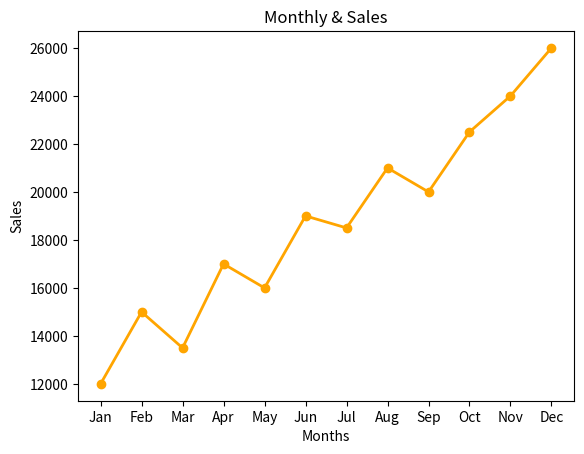
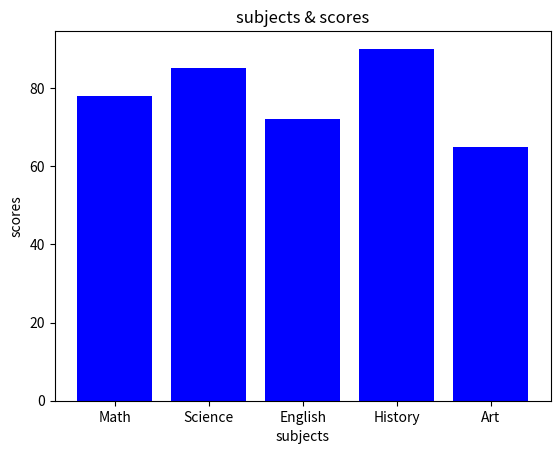
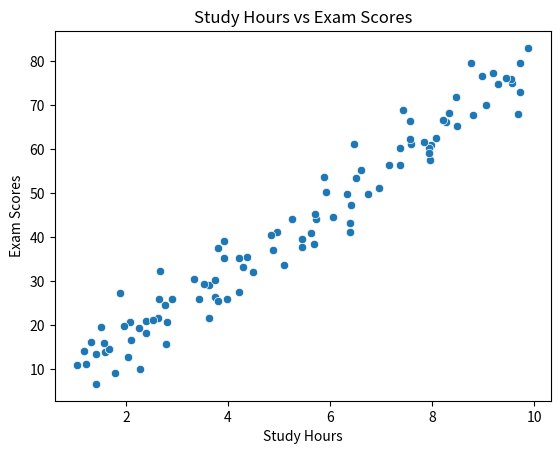
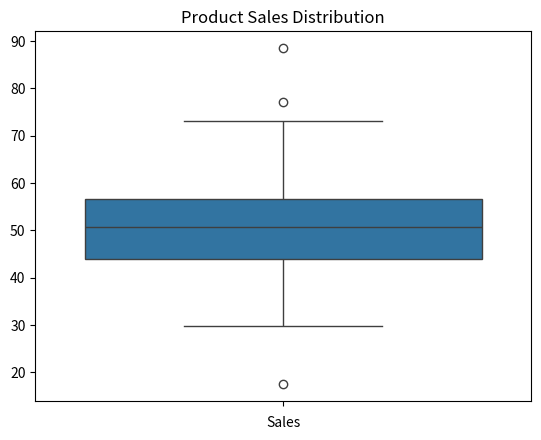

These figures' Python source, in order:
import pandas as pd 
import numpy as np
import matplotlib.pyplot as plt
import seaborn as sns

np.random.seed(42)

months = ['Jan', 'Feb', 'Mar', 'Apr', 'May', 'Jun',
          'Jul', 'Aug', 'Sep', 'Oct', 'Nov', 'Dec']
sales = [12000, 15000, 13500, 17000, 16000, 19000,
         18500, 21000, 20000, 22500, 24000, 26000]

subjects = ['Math', 'Science', 'English', 'History', 'Art']
scores   = [78, 85, 72, 90, 65]

study_hours = np.random.uniform(1, 10, 100)
exam_scores = study_hours * 8 + np.random.normal(0, 5, 100)

product_sales = np.random.normal(loc=50, scale=10, size=200)

print("=============================tasks 01===================================")

plt.plot(months,sales,color="orange",linewidth=2,marker="o")
plt.title('Monthly & Sales')
plt.xlabel('Months')
plt.ylabel('Sales')
plt.show()
print("============================Tasks-02====================================")
from re import sub
plt.bar(subjects,scores,color="blue")
plt.title("subjects & scores")
plt.xlabel("subjects")
plt.ylabel("scores")
plt.show()
print("============================tasks-03======================================")
sns.scatterplot(x=study_hours,y=exam_scores,alpha=1)
plt.title("Study Hours vs Exam Scores")
plt.xlabel("Study Hours")
plt.ylabel("Exam Scores")
plt.show()
print("============================tasks-04========================================")
sns.boxplot(product_sales)
plt.title("Product Sales Distribution")
plt.xlabel("Sales")
plt.show()
